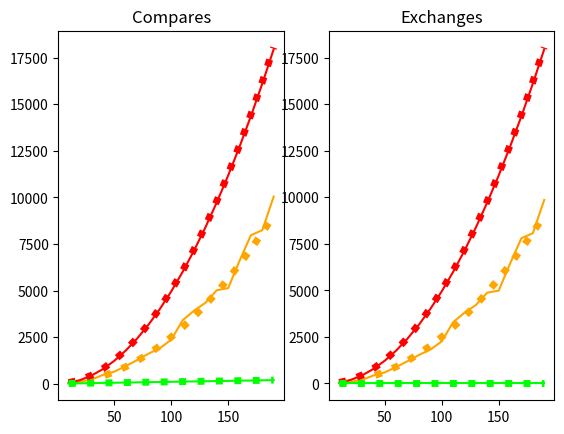

This figure's Python source:
import numpy as np
import matplotlib.pyplot as plt 

class Counter:
    def __init__(self):
        self.compares: int = 0
        self.exchanges: int = 0
    
    def reset(self):
        self.compares = 0; self.exchanges = 0

def less(a: int, b: int, counter: Counter):
    counter.compares += 1
    return a < b

def exchange(my_list: list, a, b, counter: Counter):
    counter.exchanges += 1
    my_list[a], my_list[b] = my_list[b], my_list[a]

def sort(my_list: list, counter: Counter):
    n = len(my_list)
    for i in range(1, n):
        j = i
        while j > 0 and less(my_list[j], my_list[j - 1], counter):
            exchange(my_list, j, j - 1, counter) 
            j -= 1

def plot_data(average_case: list, worst_case: list, best_case: list):
    fig, ax = plt.subplots(1, 2)
    # plotting the compares
    ax[0].set_title("Compares")
    ax[0].plot([n[0] for n in average_case], [n[1] for n in average_case], color='orange')
    ax[0].plot([n[0] for n in average_case], [(n[0] ** 2) / 4 for n in average_case], color='orange', linestyle="dotted", lw=5)
    
    ax[0].plot([n[0] for n in worst_case], [n[1] for n in worst_case], color='red')
    ax[0].plot([n[0] for n in worst_case], [(n[0] ** 2) / 2 for n in worst_case], color='red', linestyle="dotted", lw=5)

    ax[0].plot([n[0] for n in best_case], [n[1] for n in best_case], color='lime')
    ax[0].plot([n[0] for n in best_case], [n[0] - 1 for n in best_case], color='lime', linestyle="dotted", lw=5)

    # plotting the exchanges
    ax[1].set_title("Exchanges") 
    ax[1].plot([n[0] for n in average_case], [n[2] for n in average_case], color='orange')
    ax[1].plot([n[0] for n in average_case], [(n[0] ** 2) / 4 for n in average_case], color='orange', linestyle="dotted", lw=5)
    
    ax[1].plot([n[0] for n in worst_case], [n[2] for n in worst_case], color='red')
    ax[1].plot([n[0] for n in worst_case], [(n[0] ** 2) / 2 for n in worst_case], color='red', linestyle="dotted", lw=5)
    
    ax[1].plot([n[0] for n in best_case], [n[2] for n in best_case], color='lime')
    ax[1].plot([n[0] for n in best_case], [0 for _ in best_case], color='lime', linestyle="dotted", lw=5)

    plt.show()

if __name__ == "__main__":
    counter = Counter()

    # average case tests
    results_average_case = []
    for length in range(10, 200, 10):
        sampl = list(np.random.uniform(low=0.5, high=135.63, size=(length,)))
        sort(sampl, counter)
        results_average_case.append((length, counter.compares, counter.exchanges))
        counter.reset()
    
    # worst case tests
    results_worst_case = []
    for length in range(10, 200, 10):
        sampl = list(np.sort(np.random.uniform(0.5, 135.63, length))[::-1])
        sort(sampl, counter)
        results_worst_case.append((length, counter.compares, counter.exchanges))
        counter.reset()
    
    # best case tests
    results_best_case = []
    for length in range(10, 200, 10):
        sampl = list(np.sort(np.random.uniform(0.5, 135.63, length)))
        sort(sampl, counter)
        results_best_case.append((length, counter.compares, counter.exchanges))
        counter.reset()
    
    plot_data(results_average_case, results_worst_case, results_best_case)
